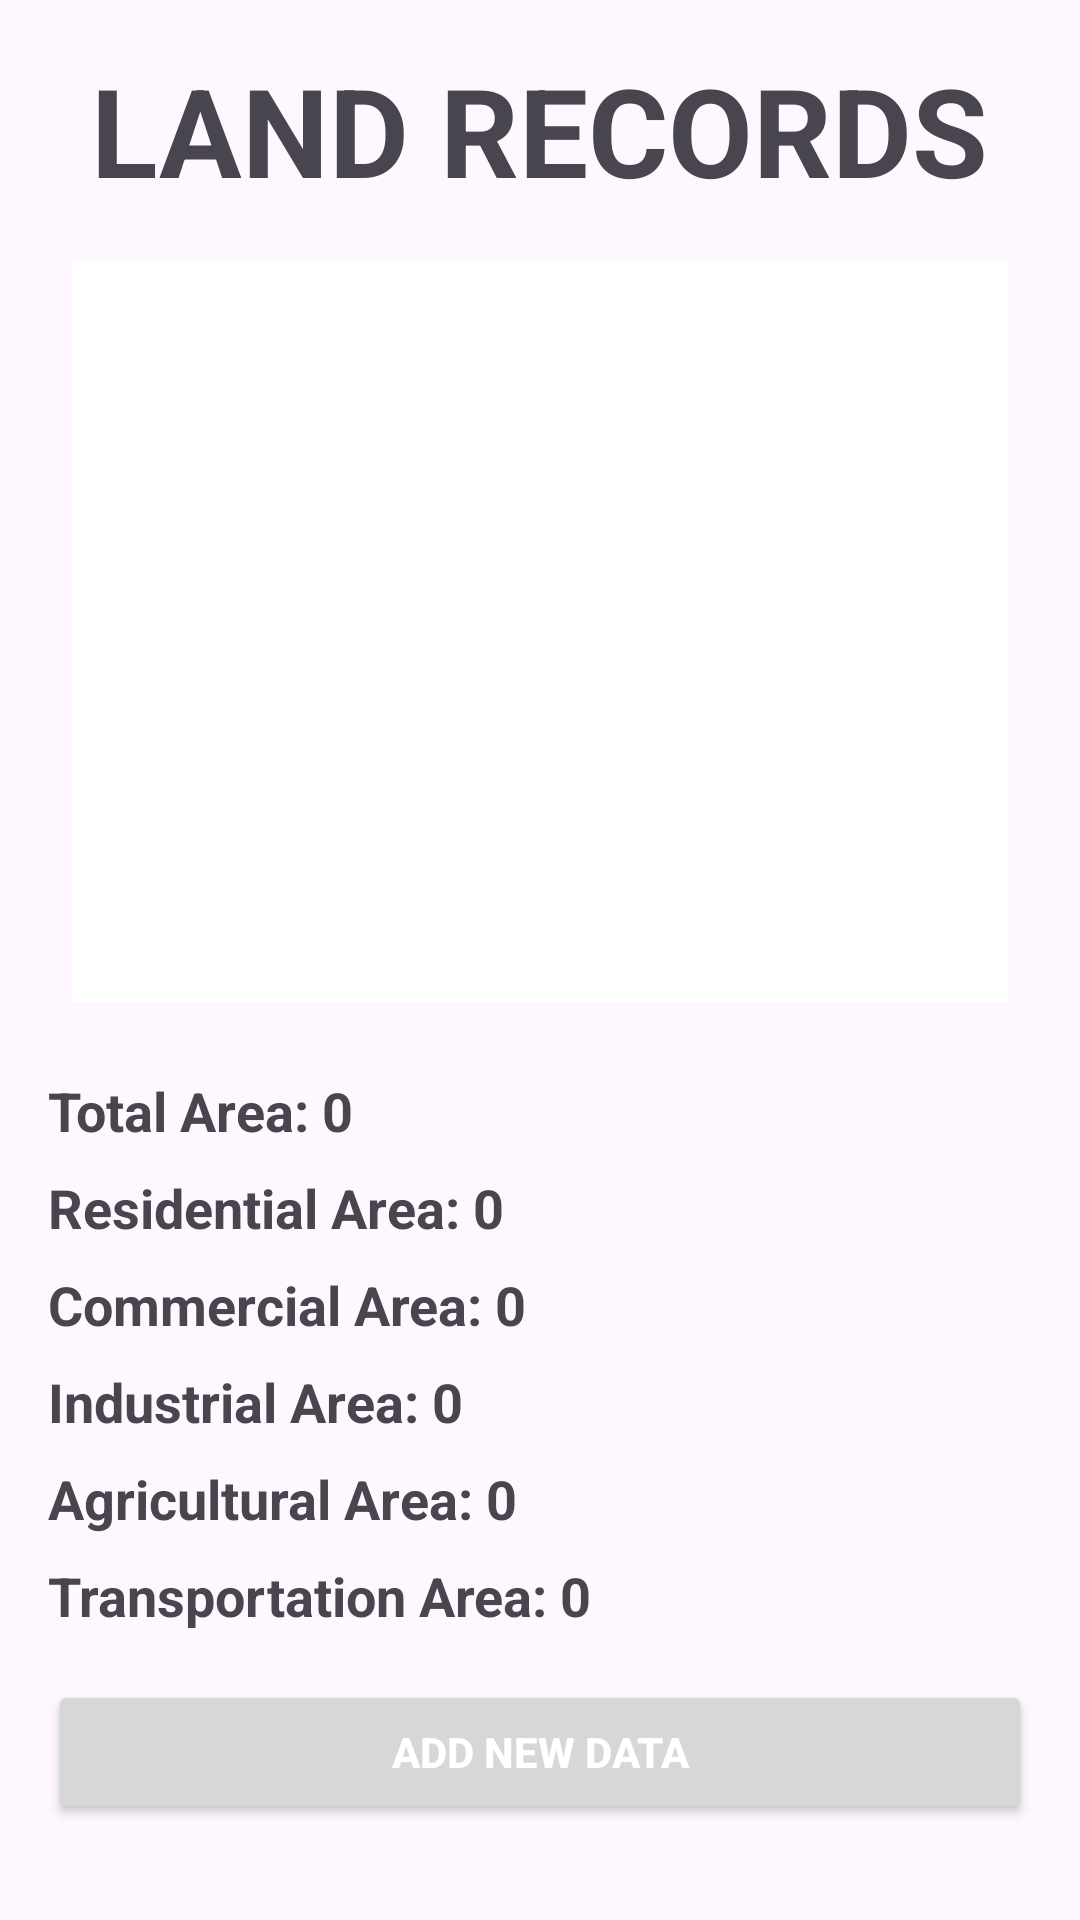

This screen was rendered from an Android layout file. Write that file and the resources it references.
<!-- AndroidManifest.xml: application theme Theme.Landmanagement -->
<!-- res/layout/activity_data_list2.xml -->
<?xml version="1.0" encoding="utf-8"?>
<LinearLayout xmlns:android="http://schemas.android.com/apk/res/android"
    android:layout_width="match_parent"
    android:layout_height="match_parent"
    android:orientation="vertical"
    android:padding="16dp">

    <TextView
        android:layout_width="wrap_content"
        android:layout_height="wrap_content"
        android:text="LAND RECORDS"
        android:layout_gravity="center_horizontal"
        android:textSize="41sp"
        android:textStyle="bold" />

    <androidx.recyclerview.widget.RecyclerView
        android:id="@+id/recycler_view"
        android:layout_width="match_parent"
        android:layout_height="0dp"
        android:layout_weight="1"
        android:background="@android:color/white"
        android:clipToPadding="false"
        android:scrollbars="vertical"
        android:overScrollMode="ifContentScrolls"
        android:padding="8dp"
        android:layout_marginTop="16dp"
        android:layout_marginBottom="8dp"
        android:layout_marginStart="8dp"
        android:layout_marginEnd="8dp" />

    <TextView
        android:id="@+id/total_area_text"
        android:layout_width="wrap_content"
        android:layout_height="wrap_content"
        android:text="Total Area: 0"
        android:textSize="18sp"
        android:textStyle="bold"
        android:layout_marginTop="16dp" />

    <TextView
        android:id="@+id/residential_area_text"
        android:layout_width="wrap_content"
        android:layout_height="wrap_content"
        android:text="Residential Area: 0"
        android:textSize="18sp"
        android:textStyle="bold"
        android:layout_marginTop="8dp" />

    <TextView
        android:id="@+id/commercial_area_text"
        android:layout_width="wrap_content"
        android:layout_height="wrap_content"
        android:text="Commercial Area: 0"
        android:textSize="18sp"
        android:textStyle="bold"
        android:layout_marginTop="8dp" />

    <TextView
        android:id="@+id/industrial_area_text"
        android:layout_width="wrap_content"
        android:layout_height="wrap_content"
        android:text="Industrial Area: 0"
        android:textSize="18sp"
        android:textStyle="bold"
        android:layout_marginTop="8dp" />

    <TextView
        android:id="@+id/agricultural_area_text"
        android:layout_width="wrap_content"
        android:layout_height="wrap_content"
        android:text="Agricultural Area: 0"
        android:textSize="18sp"
        android:textStyle="bold"
        android:layout_marginTop="8dp" />

    <TextView
        android:id="@+id/transportation_area_text"
        android:layout_width="wrap_content"
        android:layout_height="wrap_content"
        android:text="Transportation Area: 0"
        android:textSize="18sp"
        android:textStyle="bold"
        android:layout_marginTop="8dp" />

    <Button
        android:id="@+id/btn_data"
        android:layout_width="match_parent"
        android:layout_height="wrap_content"
        android:layout_marginTop="16dp"
        android:layout_marginBottom="16dp"
        android:text="Add New Data"
        android:textStyle="bold"
        android:minHeight="48dp"
        android:textColor="@android:color/white" />
</LinearLayout>
<!-- resources referenced by this layout -->
<resources>
  <style name="Theme.Landmanagement" parent="Base.Theme.Landmanagement" />
  <style name="Base.Theme.Landmanagement" parent="Theme.Material3.DayNight.NoActionBar">
          
          
      </style>
</resources>
